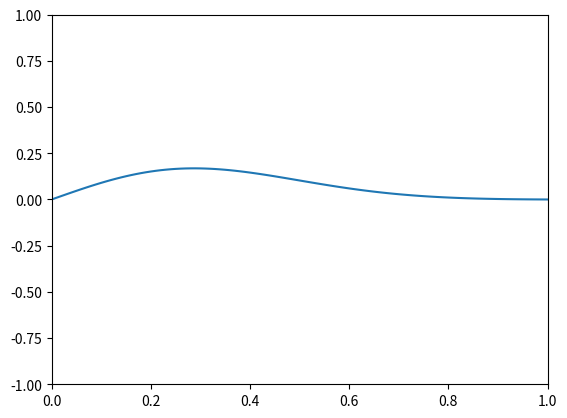

Generate this figure with matplotlib:
import numpy as np
import matplotlib.pyplot as plt
from matplotlib.animation import FuncAnimation

def eulerMethod(psi, phi, Nx, dx, dt, v):
    '''
    Performs one step of the Euler Method
    '''
    # Calculate psi_next
    psi[1:Nx-1] = psi[1:Nx-1] + dt * phi[1:Nx-1]
    phi[1:Nx-1] = phi[1:Nx-1] + dt * v**2 * (psi[2:Nx] - 2 * psi[1:Nx-1] + psi[0:Nx-2]) / (dx**2)
    return psi, phi

def main():
    # Constants
    v = 100  # m/s
    L = 1    # m
    d = 0.1  # m
    C = 1    # big C
    s = 0.3  # sigma

    # Parameters
    T = 1.0   # Time to simulate (seconds)
    N = 100   # Number of points to simulate
    Nx = N + 1  # Number of points to plot
    dx = L / N  # Distance between points
    dt = 10e-6  # Time step

    # Initial conditions
    x_values = np.linspace(0, L, Nx)
    phi = np.zeros(Nx)
    psi_initial = lambda x: C * (x * (L - x) / (L**2)) * np.exp(-(x - d)**2 / (2 * s**2))
    psi = psi_initial(x_values)
    # Setting initial conditions for phi (may need adjustment based on problem)
    phi = np.zeros(Nx)  # Placeholder for initial conditions of phi

    fig, ax = plt.subplots()
    graph, = ax.plot(x_values, psi)
    ax.set_xlim(0, L)
    ax.set_ylim(-1, 1)

    # Plot the initial conditions
    def update(frame):
        nonlocal psi
        nonlocal phi
        psi, phi = eulerMethod(psi, phi, Nx, dx, dt, v)
        graph.set_ydata(psi)
        return graph,

    ani = FuncAnimation(fig, update, frames=range(10000), interval=0.001, blit=True)
    plt.show()


if __name__ == "__main__":
    main()
